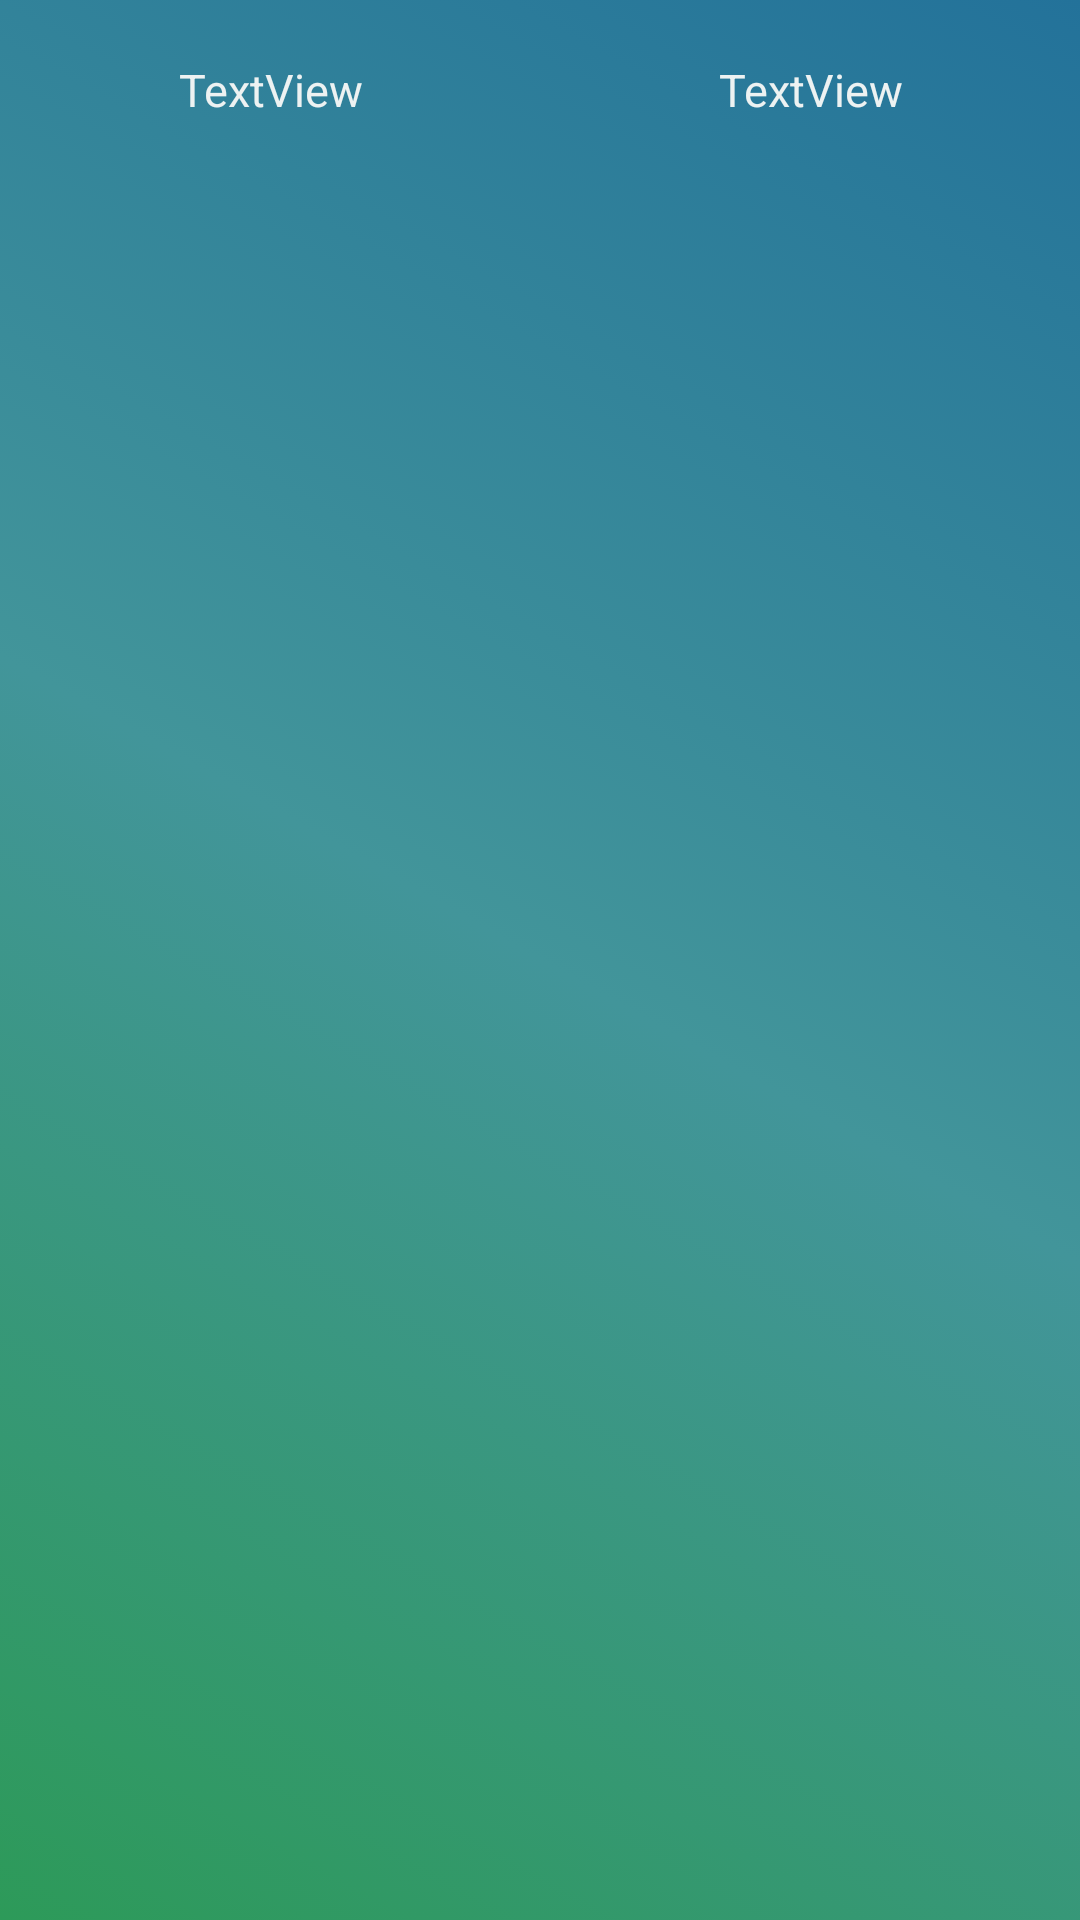

Layout XML and referenced resources for this Android screen:
<!-- AndroidManifest.xml: application theme AppTheme -->
<!-- res/layout/driver_task_list_view_holder.xml -->
<?xml version="1.0" encoding="utf-8"?>
<LinearLayout xmlns:android="http://schemas.android.com/apk/res/android"
    xmlns:app="http://schemas.android.com/apk/res-auto"
    android:orientation="horizontal"
    android:layout_width="match_parent"
    android:layout_height="wrap_content"
    app:cardCornerRadius="12dp"
    android:layout_margin="10dp"
    android:elevation="19dp"
    android:background="@drawable/background_colour">
    <TextView
        android:id="@+id/driver_date"
        android:gravity="center"
        android:layout_width="match_parent"
        android:layout_height="60dp"
        android:layout_alignParentStart="true"
        android:layout_centerVertical="true"
        android:text="TextView"
        android:textSize="15sp"
        android:layout_weight="50"
        android:textColor="@color/my_white"
        />

    <TextView
        android:id="@+id/driver_area"
        android:layout_width="match_parent"
        android:layout_height="60dp"
        android:layout_alignParentStart="true"
        android:layout_centerVertical="true"
        android:gravity="center"
        android:textColor="@color/my_white"
        android:text="TextView"
        android:textSize="15sp"
        android:layout_weight="50"
        />

</LinearLayout>
<!-- resources referenced by this layout -->
<resources>
  <color name="my_white">#edf2f2</color>
  <!-- drawable background_colour (drawable) -->
  <?xml version="1.0" encoding="utf-8"?>
  <selector xmlns:android="http://schemas.android.com/apk/res/android">
  <item >
      <shape>
          <gradient
              android:startColor="#ff2d9a59"
              android:centerColor="#ff42959a"
              android:endColor="#ff23729a"
              android:angle="45"/>
      </shape>
  </item>
  </selector>
  <style name="AppTheme" parent="Theme.AppCompat.Light.DarkActionBar">
          
          <item name="colorPrimary">@color/colorPrimary</item>
          <item name="colorPrimaryDark">@color/colorPrimaryDark</item>
          <item name="colorAccent">@color/colorAccent</item>
      </style>
  <color name="colorPrimary">#008577</color>
  <color name="colorPrimaryDark">#00574B</color>
  <color name="colorAccent">#D81B60</color>
</resources>
